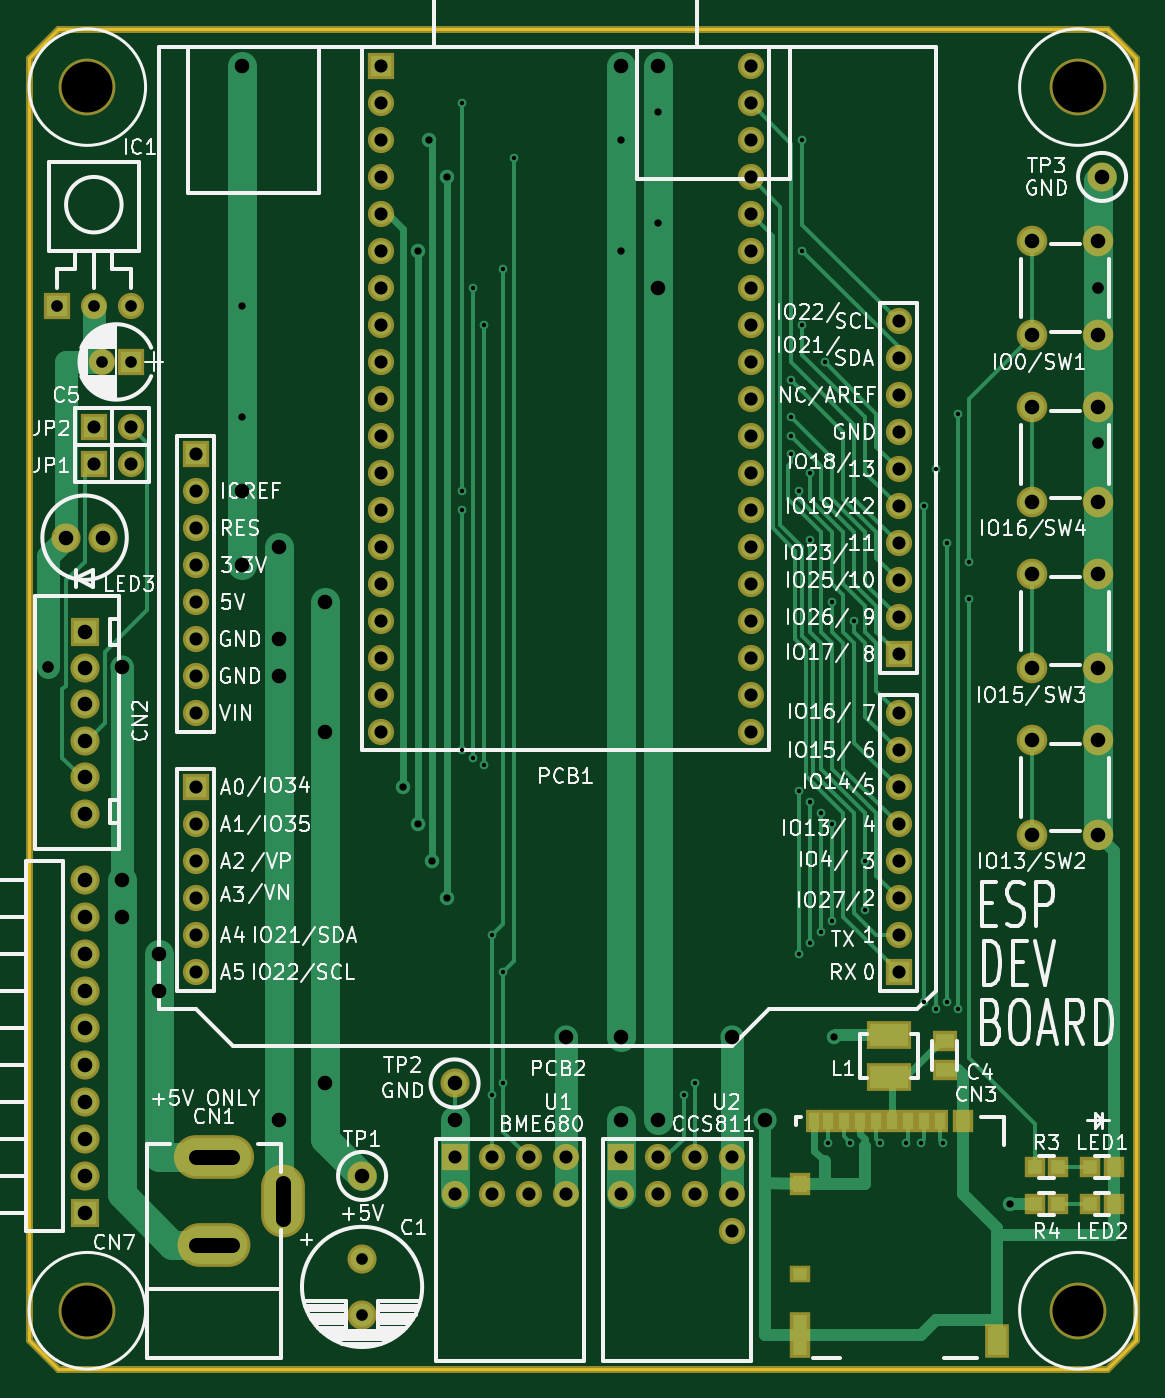
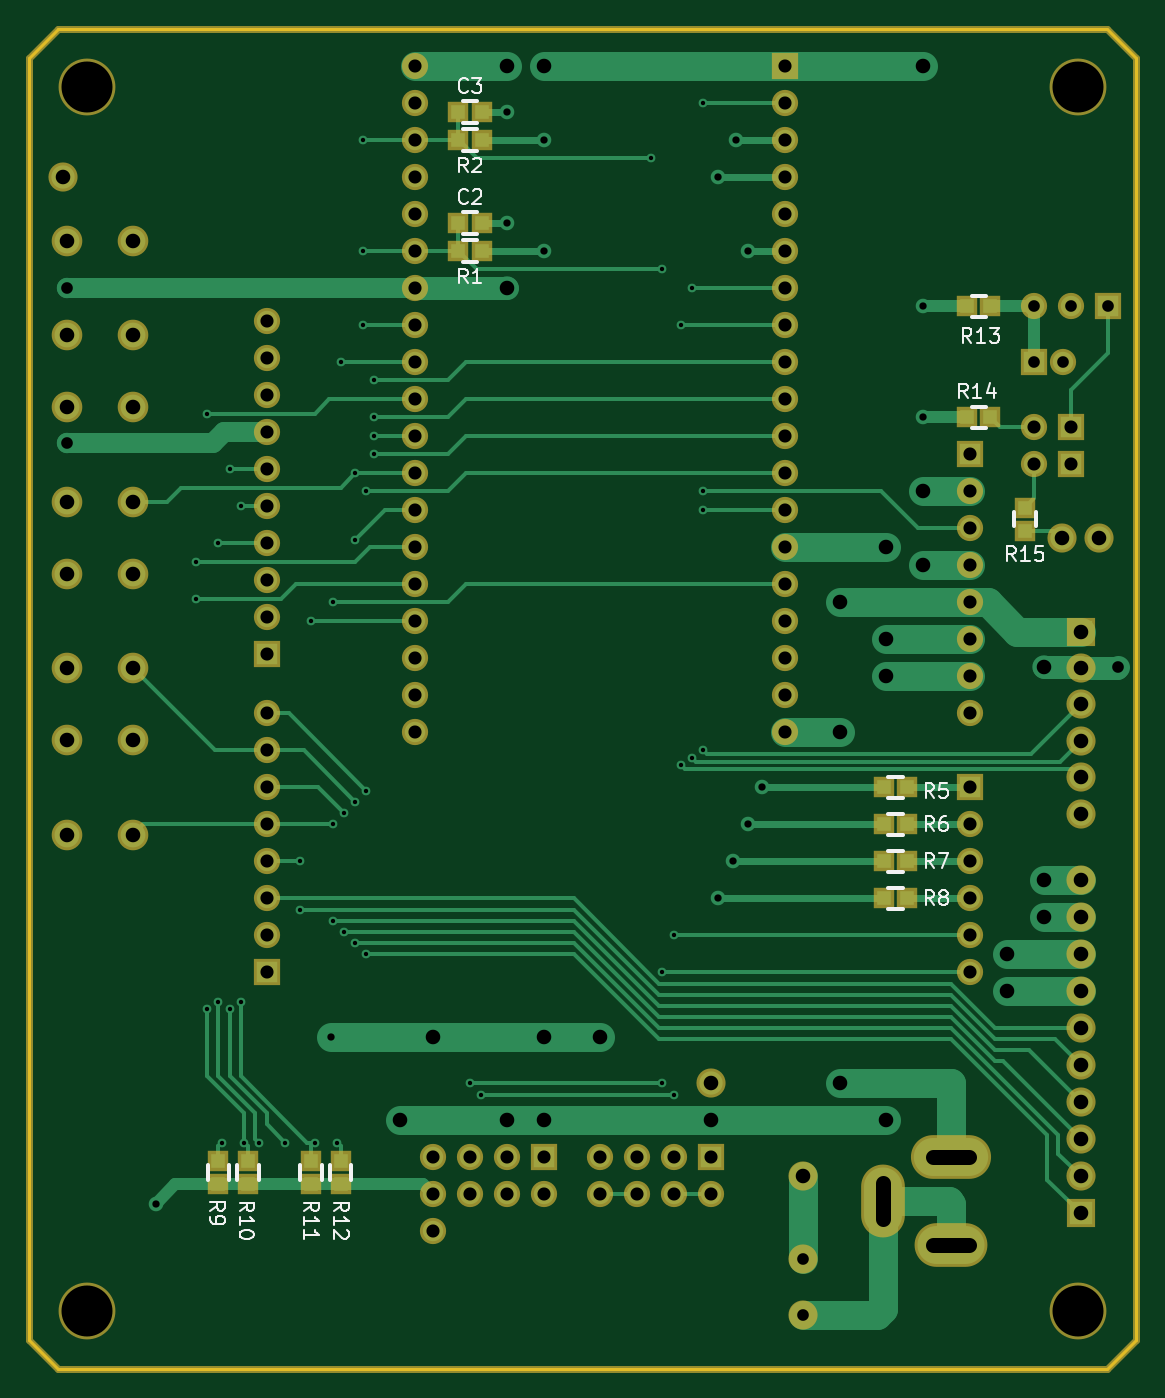
Circuit board: 9 layer files. Board 76.0 x 92.0 mm.
- bottom_copper: ESP_DEV_BOARD-B.Cu.gbr (18471 bytes)
- bottom_mask: ESP_DEV_BOARD-B.Mask.gbr (5368 bytes)
- bottom_silk: ESP_DEV_BOARD-B.SilkS.gbr (13114 bytes)
- outline: ESP_DEV_BOARD-Edge.Cuts.gbr (689 bytes)
- top_copper: ESP_DEV_BOARD-F.Cu.gbr (20847 bytes)
- top_mask: ESP_DEV_BOARD-F.Mask.gbr (5526 bytes)
- top_silk: ESP_DEV_BOARD-F.SilkS.gbr (91999 bytes)
- drill: ESP_DEV_BOARD-NPTH.drl (190 bytes)
- drill: ESP_DEV_BOARD.drl (4198 bytes)

=== bottom_copper: ESP_DEV_BOARD-B.Cu.gbr (18471 bytes, source omitted) ===
=== bottom_mask: ESP_DEV_BOARD-B.Mask.gbr ===
G04 #@! TF.FileFunction,Soldermask,Bot*
%FSLAX46Y46*%
G04 Gerber Fmt 4.6, Leading zero omitted, Abs format (unit mm)*
G04 Created by KiCad (PCBNEW 4.0.7) date 06/22/21 16:10:00*
%MOMM*%
%LPD*%
G01*
G04 APERTURE LIST*
%ADD10C,0.100000*%
%ADD11C,0.500000*%
%ADD12C,3.900000*%
%ADD13C,2.000000*%
%ADD14R,2.000000X2.000000*%
%ADD15R,1.400000X1.400000*%
%ADD16O,5.500000X3.000000*%
%ADD17O,5.000000X3.000000*%
%ADD18O,3.000000X5.000000*%
%ADD19R,1.800000X1.800000*%
%ADD20C,1.800000*%
%ADD21C,2.100000*%
G04 APERTURE END LIST*
D10*
D11*
X124000000Y-50000000D02*
X52000000Y-50000000D01*
X126000000Y-52000000D02*
X124000000Y-50000000D01*
X126000000Y-140000000D02*
X126000000Y-52000000D01*
X124000000Y-142000000D02*
X126000000Y-140000000D01*
X52000000Y-142000000D02*
X124000000Y-142000000D01*
X50000000Y-140000000D02*
X52000000Y-142000000D01*
X50000000Y-52000000D02*
X50000000Y-140000000D01*
X52000000Y-50000000D02*
X50000000Y-52000000D01*
D12*
X54000000Y-54000000D03*
X122000000Y-54000000D03*
X122000000Y-138000000D03*
X54000000Y-138000000D03*
D13*
X53812000Y-121128000D03*
X53812000Y-118588000D03*
X53812000Y-116048000D03*
X53812000Y-113508000D03*
X53812000Y-110968000D03*
X53812000Y-108428000D03*
X53812000Y-123668000D03*
X53812000Y-126208000D03*
X53812000Y-128748000D03*
D14*
X53812000Y-131288000D03*
D13*
X72862000Y-134468000D03*
X72862000Y-138268000D03*
D15*
X96522000Y-63343000D03*
X94922000Y-63343000D03*
X96522000Y-55723000D03*
X94922000Y-55723000D03*
D16*
X62702000Y-127478000D03*
D17*
X62702000Y-133478000D03*
D18*
X67402000Y-130478000D03*
D19*
X74132000Y-52548000D03*
D20*
X74132000Y-55088000D03*
X74132000Y-57628000D03*
X74132000Y-60168000D03*
X74132000Y-62708000D03*
X74132000Y-65248000D03*
X74132000Y-67788000D03*
X74132000Y-70328000D03*
X74132000Y-72868000D03*
X74132000Y-75408000D03*
X74132000Y-77948000D03*
X74132000Y-80488000D03*
X74132000Y-83028000D03*
X74132000Y-85568000D03*
X74132000Y-88108000D03*
X74132000Y-90648000D03*
X74132000Y-93188000D03*
X74132000Y-95728000D03*
X74132000Y-98268000D03*
X99532000Y-98268000D03*
X99532000Y-95728000D03*
X99532000Y-93188000D03*
X99532000Y-90648000D03*
X99532000Y-88108000D03*
X99532000Y-85568000D03*
X99532000Y-83028000D03*
X99532000Y-80488000D03*
X99532000Y-77948000D03*
X99532000Y-75408000D03*
X99532000Y-72868000D03*
X99532000Y-70328000D03*
X99532000Y-67788000D03*
X99532000Y-65248000D03*
X99532000Y-62708000D03*
X99532000Y-60168000D03*
X99532000Y-57628000D03*
X99532000Y-55088000D03*
X99532000Y-52548000D03*
D19*
X61432000Y-79218000D03*
D20*
X61432000Y-81758000D03*
X61432000Y-84298000D03*
X61432000Y-86838000D03*
X61432000Y-89378000D03*
X61432000Y-91918000D03*
X61432000Y-94458000D03*
X61432000Y-96998000D03*
D19*
X61432000Y-102078000D03*
D20*
X61432000Y-104618000D03*
X61432000Y-107158000D03*
X61432000Y-109698000D03*
X61432000Y-112238000D03*
X61432000Y-114778000D03*
D19*
X109692000Y-114778000D03*
D20*
X109692000Y-112238000D03*
X109692000Y-109698000D03*
X109692000Y-107158000D03*
X109692000Y-104618000D03*
X109692000Y-102078000D03*
X109692000Y-99538000D03*
X109692000Y-96998000D03*
D19*
X109692000Y-92934000D03*
D20*
X109692000Y-90394000D03*
X109692000Y-87854000D03*
X109692000Y-85314000D03*
X109692000Y-82774000D03*
X109692000Y-80234000D03*
X109692000Y-77694000D03*
X109692000Y-75154000D03*
X109692000Y-72614000D03*
X109692000Y-70074000D03*
D15*
X94922000Y-65248000D03*
X96522000Y-65248000D03*
X94922000Y-57628000D03*
X96522000Y-57628000D03*
X65712000Y-102078000D03*
X67312000Y-102078000D03*
X65712000Y-104618000D03*
X67312000Y-104618000D03*
X65712000Y-107158000D03*
X67312000Y-107158000D03*
X65712000Y-109698000D03*
X67312000Y-109698000D03*
X112994000Y-129294000D03*
X112994000Y-127694000D03*
X110962000Y-129294000D03*
X110962000Y-127694000D03*
X106644000Y-129294000D03*
X106644000Y-127694000D03*
X104612000Y-129294000D03*
X104612000Y-127694000D03*
D21*
X118872000Y-71038000D03*
X118872000Y-64538000D03*
X123372000Y-71038000D03*
X123372000Y-64538000D03*
X118872000Y-105328000D03*
X118872000Y-98828000D03*
X123372000Y-105328000D03*
X123372000Y-98828000D03*
X118872000Y-93898000D03*
X118872000Y-87398000D03*
X123372000Y-93898000D03*
X123372000Y-87398000D03*
X118872000Y-82468000D03*
X118872000Y-75968000D03*
X123372000Y-82468000D03*
X123372000Y-75968000D03*
D13*
X72862000Y-128748000D03*
X79212000Y-122398000D03*
X123662000Y-60168000D03*
D19*
X79212000Y-127478000D03*
D20*
X81752000Y-127478000D03*
X84292000Y-127478000D03*
X86832000Y-127478000D03*
X79212000Y-130018000D03*
X81752000Y-130018000D03*
X84292000Y-130018000D03*
X86832000Y-130018000D03*
D19*
X90642000Y-127478000D03*
D20*
X93182000Y-127478000D03*
X95722000Y-127478000D03*
X98262000Y-127478000D03*
X90642000Y-130018000D03*
X93182000Y-130018000D03*
X95722000Y-130018000D03*
X98262000Y-130018000D03*
X98262000Y-132558000D03*
D13*
X53812000Y-93883000D03*
X53812000Y-96383000D03*
X53812000Y-98883000D03*
X53812000Y-101383000D03*
D14*
X53812000Y-91383000D03*
D13*
X53812000Y-103883000D03*
D19*
X56987000Y-72868000D03*
D20*
X54987000Y-72868000D03*
D19*
X51907000Y-69058000D03*
D20*
X54447000Y-69058000D03*
X56987000Y-69058000D03*
D19*
X54447000Y-79853000D03*
D20*
X56987000Y-79853000D03*
D19*
X54447000Y-77313000D03*
D20*
X56987000Y-77313000D03*
D13*
X55082000Y-84933000D03*
X52542000Y-84933000D03*
D15*
X59997000Y-69058000D03*
X61597000Y-69058000D03*
X59997000Y-76678000D03*
X61597000Y-76678000D03*
X57622000Y-84463000D03*
X57622000Y-82863000D03*
M02*

=== bottom_silk: ESP_DEV_BOARD-B.SilkS.gbr (13114 bytes, source omitted) ===
=== outline: ESP_DEV_BOARD-Edge.Cuts.gbr ===
G04 #@! TF.FileFunction,Profile,NP*
%FSLAX46Y46*%
G04 Gerber Fmt 4.6, Leading zero omitted, Abs format (unit mm)*
G04 Created by KiCad (PCBNEW 4.0.7) date 06/22/21 16:10:00*
%MOMM*%
%LPD*%
G01*
G04 APERTURE LIST*
%ADD10C,0.100000*%
%ADD11C,0.200000*%
G04 APERTURE END LIST*
D10*
D11*
X52000000Y-50000000D02*
X50000000Y-52000000D01*
X124000000Y-50000000D02*
X52000000Y-50000000D01*
X126000000Y-140000000D02*
X126000000Y-52000000D01*
X52000000Y-142000000D02*
X124000000Y-142000000D01*
X50000000Y-52000000D02*
X50000000Y-140000000D01*
X126000000Y-52000000D02*
X124000000Y-50000000D01*
X124000000Y-142000000D02*
X126000000Y-140000000D01*
X50000000Y-140000000D02*
X52000000Y-142000000D01*
M02*

=== top_copper: ESP_DEV_BOARD-F.Cu.gbr (20847 bytes, source omitted) ===
=== top_mask: ESP_DEV_BOARD-F.Mask.gbr ===
G04 #@! TF.FileFunction,Soldermask,Top*
%FSLAX46Y46*%
G04 Gerber Fmt 4.6, Leading zero omitted, Abs format (unit mm)*
G04 Created by KiCad (PCBNEW 4.0.7) date 06/22/21 16:10:00*
%MOMM*%
%LPD*%
G01*
G04 APERTURE LIST*
%ADD10C,0.100000*%
%ADD11C,0.500000*%
%ADD12C,3.900000*%
%ADD13C,2.000000*%
%ADD14R,2.000000X2.000000*%
%ADD15R,1.650000X1.400000*%
%ADD16O,5.500000X3.000000*%
%ADD17O,5.000000X3.000000*%
%ADD18O,3.000000X5.000000*%
%ADD19R,1.100000X1.600000*%
%ADD20R,1.400000X1.600000*%
%ADD21R,1.400000X1.200000*%
%ADD22R,1.400000X3.200000*%
%ADD23R,1.700000X2.300000*%
%ADD24R,3.100000X1.900000*%
%ADD25R,1.400000X1.400000*%
%ADD26R,1.800000X1.800000*%
%ADD27C,1.800000*%
%ADD28C,2.100000*%
G04 APERTURE END LIST*
D10*
D11*
X124000000Y-50000000D02*
X52000000Y-50000000D01*
X126000000Y-52000000D02*
X124000000Y-50000000D01*
X126000000Y-140000000D02*
X126000000Y-52000000D01*
X124000000Y-142000000D02*
X126000000Y-140000000D01*
X52000000Y-142000000D02*
X124000000Y-142000000D01*
X50000000Y-140000000D02*
X52000000Y-142000000D01*
X50000000Y-52000000D02*
X50000000Y-140000000D01*
X52000000Y-50000000D02*
X50000000Y-52000000D01*
D12*
X54000000Y-54000000D03*
X122000000Y-54000000D03*
X122000000Y-138000000D03*
X54000000Y-138000000D03*
D13*
X53812000Y-121128000D03*
X53812000Y-118588000D03*
X53812000Y-116048000D03*
X53812000Y-113508000D03*
X53812000Y-110968000D03*
X53812000Y-108428000D03*
X53812000Y-123668000D03*
X53812000Y-126208000D03*
X53812000Y-128748000D03*
D14*
X53812000Y-131288000D03*
D13*
X72862000Y-134468000D03*
X72862000Y-138268000D03*
D15*
X112867000Y-119493000D03*
X112867000Y-121493000D03*
D16*
X62702000Y-127478000D03*
D17*
X62702000Y-133478000D03*
D18*
X67402000Y-130478000D03*
D19*
X103892000Y-125008000D03*
X104842000Y-125008000D03*
X112542000Y-125008000D03*
X111442000Y-125008000D03*
X110342000Y-125008000D03*
X109242000Y-125008000D03*
X108142000Y-125008000D03*
X107042000Y-125008000D03*
X105942000Y-125008000D03*
D20*
X114092000Y-125008000D03*
X102942000Y-129308000D03*
D21*
X102942000Y-135508000D03*
D22*
X102942000Y-139658000D03*
D23*
X116442000Y-140108000D03*
D24*
X109057000Y-121943000D03*
X109057000Y-119043000D03*
D25*
X122862000Y-128113000D03*
X124462000Y-128113000D03*
X122862000Y-130653000D03*
X124462000Y-130653000D03*
D26*
X74132000Y-52548000D03*
D27*
X74132000Y-55088000D03*
X74132000Y-57628000D03*
X74132000Y-60168000D03*
X74132000Y-62708000D03*
X74132000Y-65248000D03*
X74132000Y-67788000D03*
X74132000Y-70328000D03*
X74132000Y-72868000D03*
X74132000Y-75408000D03*
X74132000Y-77948000D03*
X74132000Y-80488000D03*
X74132000Y-83028000D03*
X74132000Y-85568000D03*
X74132000Y-88108000D03*
X74132000Y-90648000D03*
X74132000Y-93188000D03*
X74132000Y-95728000D03*
X74132000Y-98268000D03*
X99532000Y-98268000D03*
X99532000Y-95728000D03*
X99532000Y-93188000D03*
X99532000Y-90648000D03*
X99532000Y-88108000D03*
X99532000Y-85568000D03*
X99532000Y-83028000D03*
X99532000Y-80488000D03*
X99532000Y-77948000D03*
X99532000Y-75408000D03*
X99532000Y-72868000D03*
X99532000Y-70328000D03*
X99532000Y-67788000D03*
X99532000Y-65248000D03*
X99532000Y-62708000D03*
X99532000Y-60168000D03*
X99532000Y-57628000D03*
X99532000Y-55088000D03*
X99532000Y-52548000D03*
D26*
X61432000Y-79218000D03*
D27*
X61432000Y-81758000D03*
X61432000Y-84298000D03*
X61432000Y-86838000D03*
X61432000Y-89378000D03*
X61432000Y-91918000D03*
X61432000Y-94458000D03*
X61432000Y-96998000D03*
D26*
X61432000Y-102078000D03*
D27*
X61432000Y-104618000D03*
X61432000Y-107158000D03*
X61432000Y-109698000D03*
X61432000Y-112238000D03*
X61432000Y-114778000D03*
D26*
X109692000Y-114778000D03*
D27*
X109692000Y-112238000D03*
X109692000Y-109698000D03*
X109692000Y-107158000D03*
X109692000Y-104618000D03*
X109692000Y-102078000D03*
X109692000Y-99538000D03*
X109692000Y-96998000D03*
D26*
X109692000Y-92934000D03*
D27*
X109692000Y-90394000D03*
X109692000Y-87854000D03*
X109692000Y-85314000D03*
X109692000Y-82774000D03*
X109692000Y-80234000D03*
X109692000Y-77694000D03*
X109692000Y-75154000D03*
X109692000Y-72614000D03*
X109692000Y-70074000D03*
D25*
X119052000Y-128113000D03*
X120652000Y-128113000D03*
X119052000Y-130653000D03*
X120652000Y-130653000D03*
D28*
X118872000Y-71038000D03*
X118872000Y-64538000D03*
X123372000Y-71038000D03*
X123372000Y-64538000D03*
X118872000Y-105328000D03*
X118872000Y-98828000D03*
X123372000Y-105328000D03*
X123372000Y-98828000D03*
X118872000Y-93898000D03*
X118872000Y-87398000D03*
X123372000Y-93898000D03*
X123372000Y-87398000D03*
X118872000Y-82468000D03*
X118872000Y-75968000D03*
X123372000Y-82468000D03*
X123372000Y-75968000D03*
D13*
X72862000Y-128748000D03*
X79212000Y-122398000D03*
X123662000Y-60168000D03*
D26*
X79212000Y-127478000D03*
D27*
X81752000Y-127478000D03*
X84292000Y-127478000D03*
X86832000Y-127478000D03*
X79212000Y-130018000D03*
X81752000Y-130018000D03*
X84292000Y-130018000D03*
X86832000Y-130018000D03*
D26*
X90642000Y-127478000D03*
D27*
X93182000Y-127478000D03*
X95722000Y-127478000D03*
X98262000Y-127478000D03*
X90642000Y-130018000D03*
X93182000Y-130018000D03*
X95722000Y-130018000D03*
X98262000Y-130018000D03*
X98262000Y-132558000D03*
D13*
X53812000Y-93883000D03*
X53812000Y-96383000D03*
X53812000Y-98883000D03*
X53812000Y-101383000D03*
D14*
X53812000Y-91383000D03*
D13*
X53812000Y-103883000D03*
D26*
X56987000Y-72868000D03*
D27*
X54987000Y-72868000D03*
D26*
X51907000Y-69058000D03*
D27*
X54447000Y-69058000D03*
X56987000Y-69058000D03*
D26*
X54447000Y-79853000D03*
D27*
X56987000Y-79853000D03*
D26*
X54447000Y-77313000D03*
D27*
X56987000Y-77313000D03*
D13*
X55082000Y-84933000D03*
X52542000Y-84933000D03*
M02*

=== top_silk: ESP_DEV_BOARD-F.SilkS.gbr (91999 bytes, source omitted) ===
=== drill: ESP_DEV_BOARD-NPTH.drl ===
M48
;DRILL file {KiCad 4.0.7} date 06/22/21 16:10:03
;FORMAT={-:-/ absolute / metric / decimal}
FMAT,2
METRIC,TZ
T1C3.500
%
G90
G05
M71
T1
X54.Y-54.
X54.Y-138.
X122.Y-54.
X122.Y-138.
T0
M30

=== drill: ESP_DEV_BOARD.drl ===
M48
;DRILL file {KiCad 4.0.7} date 06/22/21 16:10:03
;FORMAT={-:-/ absolute / metric / decimal}
FMAT,2
METRIC,TZ
T1C0.300
T2C0.500
T3C0.800
T4C0.900
T5C1.000
%
G90
G05
M71
T1
X79.72Y-55.088
X79.72Y-81.758
X79.72Y-83.028
X79.72Y-99.538
X80.482Y-67.788
X80.482Y-100.046
X81.244Y-70.328
X81.244Y-100.554
X81.752Y-112.238
X81.752Y-123.16
X82.514Y-66.518
X82.514Y-114.778
X82.514Y-122.398
X83.276Y-58.898
X94.96Y-123.16
X95.722Y-122.398
X102.326Y-74.138
X102.326Y-76.678
X102.326Y-77.948
X102.326Y-79.218
X102.834Y-81.758
X102.834Y-102.332
X102.834Y-113.508
X103.088Y-57.628
X103.088Y-65.248
X103.088Y-70.328
X103.596Y-80.488
X103.596Y-85.06
X103.596Y-103.094
X103.596Y-112.746
X104.358Y-103.856
X104.358Y-111.984
X104.612Y-72.868
X104.866Y-126.462
X105.12Y-89.378
X105.12Y-104.618
X105.12Y-111.222
X106.39Y-126.462
X106.644Y-90.648
X107.406Y-107.158
X107.406Y-110.46
X108.422Y-126.462
X110.2Y-126.462
X111.216Y-126.462
X111.47Y-82.774
X111.47Y-116.81
X112.232Y-80.234
X112.232Y-117.318
X112.74Y-126.462
X112.994Y-85.314
X112.994Y-116.81
X113.756Y-76.424
X113.756Y-117.318
X114.518Y-86.584
X114.518Y-89.124
T2
X64.607Y-69.058
X64.607Y-76.678
X75.656Y-102.078
X76.672Y-65.248
X76.672Y-104.618
X77.434Y-57.628
X77.688Y-107.158
X78.704Y-60.168
X78.704Y-109.698
X90.642Y-57.628
X90.642Y-65.248
X93.182Y-55.723
X93.182Y-63.343
X105.247Y-119.223
X117.312Y-130.653
T3
X51.272Y-93.823
X51.907Y-69.058
X54.447Y-69.058
X54.987Y-72.868
X56.987Y-69.058
X56.987Y-72.868
X72.862Y-134.468
X72.862Y-138.268
X123.408Y-67.788
X123.408Y-78.456
T4
X54.447Y-77.313
X54.447Y-79.853
X56.987Y-77.313
X56.987Y-79.853
X61.432Y-79.218
X61.432Y-81.758
X61.432Y-84.298
X61.432Y-86.838
X61.432Y-89.378
X61.432Y-91.918
X61.432Y-94.458
X61.432Y-96.998
X61.432Y-102.078
X61.432Y-104.618
X61.432Y-107.158
X61.432Y-109.698
X61.432Y-112.238
X61.432Y-114.778
X74.132Y-52.548
X74.132Y-55.088
X74.132Y-57.628
X74.132Y-60.168
X74.132Y-62.708
X74.132Y-65.248
X74.132Y-67.788
X74.132Y-70.328
X74.132Y-72.868
X74.132Y-75.408
X74.132Y-77.948
X74.132Y-80.488
X74.132Y-83.028
X74.132Y-85.568
X74.132Y-88.108
X74.132Y-90.648
X74.132Y-93.188
X74.132Y-95.728
X74.132Y-98.268
X79.212Y-127.478
X79.212Y-130.018
X81.752Y-127.478
X81.752Y-130.018
X84.292Y-127.478
X84.292Y-130.018
X86.832Y-127.478
X86.832Y-130.018
X90.642Y-127.478
X90.642Y-130.018
X93.182Y-127.478
X93.182Y-130.018
X95.722Y-127.478
X95.722Y-130.018
X98.262Y-127.478
X98.262Y-130.018
X98.262Y-132.558
X99.532Y-52.548
X99.532Y-55.088
X99.532Y-57.628
X99.532Y-60.168
X99.532Y-62.708
X99.532Y-65.248
X99.532Y-67.788
X99.532Y-70.328
X99.532Y-72.868
X99.532Y-75.408
X99.532Y-77.948
X99.532Y-80.488
X99.532Y-83.028
X99.532Y-85.568
X99.532Y-88.108
X99.532Y-90.648
X99.532Y-93.188
X99.532Y-95.728
X99.532Y-98.268
X109.692Y-70.074
X109.692Y-72.614
X109.692Y-75.154
X109.692Y-77.694
X109.692Y-80.234
X109.692Y-82.774
X109.692Y-85.314
X109.692Y-87.854
X109.692Y-90.394
X109.692Y-92.934
X109.692Y-96.998
X109.692Y-99.538
X109.692Y-102.078
X109.692Y-104.618
X109.692Y-107.158
X109.692Y-109.698
X109.692Y-112.238
X109.692Y-114.778
T5
X52.542Y-84.933
X53.812Y-91.383
X53.812Y-93.883
X53.812Y-96.383
X53.812Y-98.883
X53.812Y-101.383
X53.812Y-103.883
X53.812Y-108.428
X53.812Y-110.968
X53.812Y-113.508
X53.812Y-116.048
X53.812Y-118.588
X53.812Y-121.128
X53.812Y-123.668
X53.812Y-126.208
X53.812Y-128.748
X53.812Y-131.288
X55.082Y-84.933
X56.352Y-93.823
X56.352Y-108.428
X56.352Y-110.968
X58.892Y-113.508
X58.892Y-116.048
X64.607Y-52.548
X64.607Y-81.758
X64.607Y-86.838
X67.147Y-85.568
X67.147Y-91.918
X67.147Y-94.458
X67.147Y-124.938
X70.322Y-89.378
X70.322Y-98.268
X70.322Y-122.398
X72.862Y-128.748
X79.212Y-122.398
X79.212Y-124.938
X86.832Y-119.223
X90.642Y-52.548
X90.642Y-119.223
X90.642Y-124.938
X93.182Y-52.548
X93.182Y-67.788
X93.182Y-124.938
X98.262Y-119.223
X100.548Y-124.938
X118.872Y-64.538
X118.872Y-71.038
X118.872Y-75.968
X118.872Y-82.468
X118.872Y-87.398
X118.872Y-93.898
X118.872Y-98.828
X118.872Y-105.328
X123.372Y-64.538
X123.372Y-71.038
X123.372Y-75.968
X123.372Y-82.468
X123.372Y-87.398
X123.372Y-93.898
X123.372Y-98.828
X123.372Y-105.328
X123.662Y-60.168
T5
X61.452Y-127.478G85X63.952Y-127.478
G05
X61.452Y-133.478G85X63.952Y-133.478
G05
X67.402Y-131.728G85X67.402Y-129.228
G05
T0
M30

